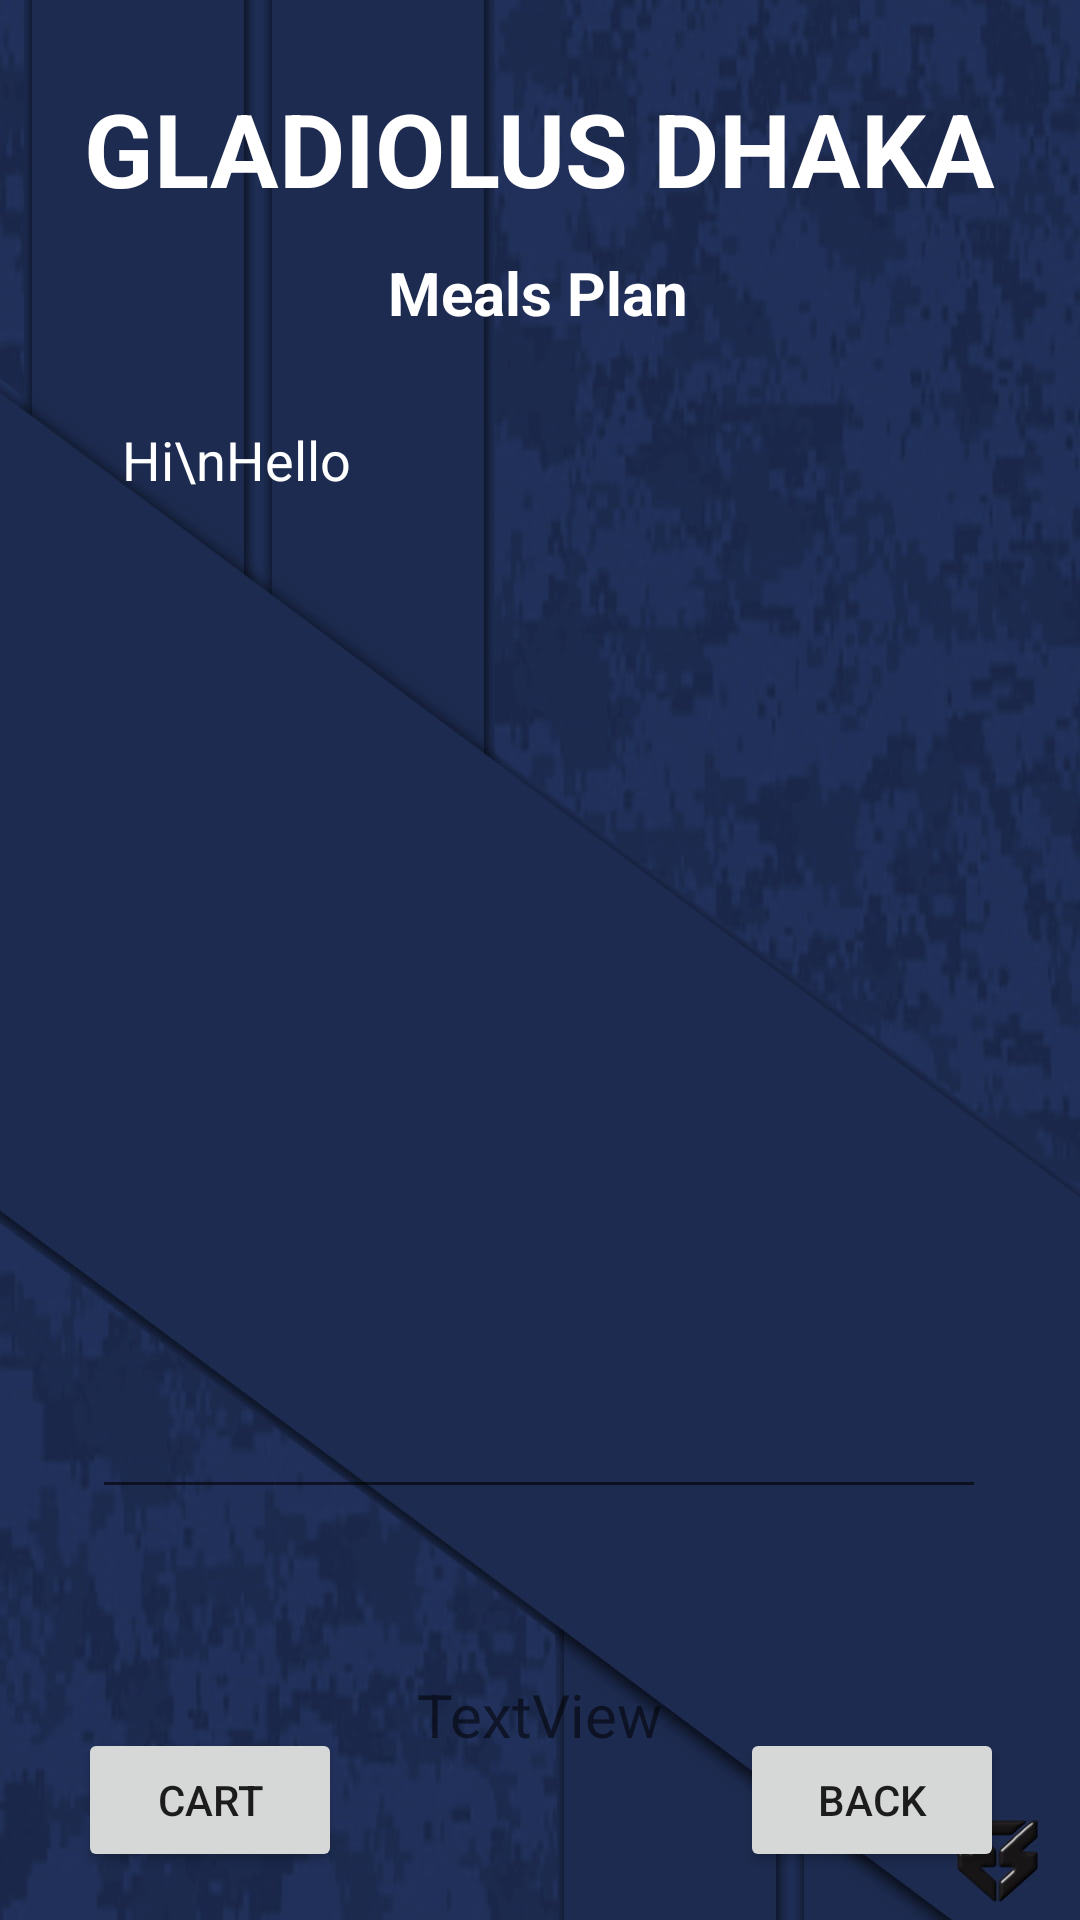

Android layout source for this screen:
<!-- AndroidManifest.xml: application theme Theme.Hostel -->
<!-- res/layout/activity_meals_plan.xml -->
<?xml version="1.0" encoding="utf-8"?>
<androidx.constraintlayout.widget.ConstraintLayout xmlns:android="http://schemas.android.com/apk/res/android"
    xmlns:app="http://schemas.android.com/apk/res-auto"
    xmlns:tools="http://schemas.android.com/tools"
    android:layout_width="match_parent"
    android:layout_height="match_parent"
    android:background="@drawable/i7"
    tools:context=".MealsPlanActivity">

    <TextView
        android:id="@+id/textView_logo"
        android:layout_width="wrap_content"
        android:layout_height="wrap_content"
        android:textSize="34sp"
        android:textStyle="bold"
        android:text="GLADIOLUS DHAKA"
        android:textColor="#fff"
        app:layout_constraintBottom_toBottomOf="parent"
        app:layout_constraintEnd_toEndOf="parent"
        app:layout_constraintStart_toStartOf="parent"
        app:layout_constraintTop_toTopOf="parent"
        app:layout_constraintVertical_bias="0.045" />

    <TextView
        android:id="@+id/textViewMealsPlan"
        android:layout_width="wrap_content"
        android:layout_height="wrap_content"
        android:layout_marginTop="12dp"
        android:text="Meals Plan"
        android:textColor="#fff"
        android:textSize="20sp"
        android:textStyle="bold"
        app:layout_constraintEnd_toEndOf="parent"
        app:layout_constraintHorizontal_bias="0.497"
        app:layout_constraintStart_toStartOf="parent"
        app:layout_constraintTop_toBottomOf="@+id/textView_logo" />

    <EditText
        android:id="@+id/editTextRoomsTextMultiLine"
        android:layout_width="298dp"
        android:layout_height="372dp"
        android:layout_marginTop="20dp"
        android:editable="false"
        android:ems="10"
        android:gravity="start|top"
        android:inputType="textMultiLine"
        android:padding="10dp"
        android:text="Hi\nHello"
        android:textColor="@color/white"
        app:layout_constraintEnd_toEndOf="parent"
        app:layout_constraintHorizontal_bias="0.495"
        app:layout_constraintStart_toStartOf="parent"
        app:layout_constraintTop_toBottomOf="@id/textViewMealsPlan"
        tools:ignore="MissingConstraints" />

    <Button
        android:id="@+id/buttonMPBack"
        android:layout_width="wrap_content"
        android:layout_height="wrap_content"
        android:text="Back"
        android:layout_marginBottom="16dp"
        app:layout_constraintBottom_toBottomOf="parent"
        app:layout_constraintEnd_toEndOf="parent"
        app:layout_constraintHorizontal_bias="0.907"
        app:layout_constraintStart_toStartOf="parent" />

    <Button
        android:id="@+id/buttonMPCart"
        android:layout_width="wrap_content"
        android:layout_height="wrap_content"
        android:layout_marginBottom="16dp"
        android:text="CART"
        app:layout_constraintBottom_toBottomOf="parent"
        app:layout_constraintEnd_toEndOf="parent"
        app:layout_constraintHorizontal_bias="0.095"
        app:layout_constraintStart_toStartOf="parent" />

    <TextView
        android:id="@+id/textViewMealsTotalCost"
        android:layout_width="wrap_content"
        android:layout_height="wrap_content"
        android:text="TextView"
        android:textSize="20sp"
        app:layout_constraintBottom_toBottomOf="parent"
        app:layout_constraintEnd_toEndOf="parent"
        app:layout_constraintStart_toStartOf="parent"
        app:layout_constraintTop_toBottomOf="@+id/editTextRoomsTextMultiLine" />

</androidx.constraintlayout.widget.ConstraintLayout>
<!-- resources referenced by this layout -->
<resources>
  <!-- drawable i7: jpg bitmap (drawable, 51356 bytes) -->
  <style name="Theme.Hostel" parent="Theme.MaterialComponents.DayNight.NoActionBar">
          
          <item name="colorPrimary">@color/purple_500</item>
          <item name="colorPrimaryVariant">@color/purple_700</item>
          <item name="colorOnPrimary">@color/white</item>
          
          <item name="colorSecondary">@color/teal_200</item>
          <item name="colorSecondaryVariant">@color/teal_700</item>
          <item name="colorOnSecondary">@color/black</item>
          
          <item name="android:statusBarColor">?attr/colorPrimaryVariant</item>
          
      </style>
  <!-- not gathered from this repository: default colours our renderer supplied (Android Studio template values) -->
  <color name="purple_500">#FF6200EE</color>
  <color name="purple_700">#FF3700B3</color>
  <color name="teal_200">#FF03DAC5</color>
  <color name="teal_700">#FF018786</color>
  <color name="black">#FF000000</color>
  <color name="white">#FFFFFFFF</color>
</resources>
